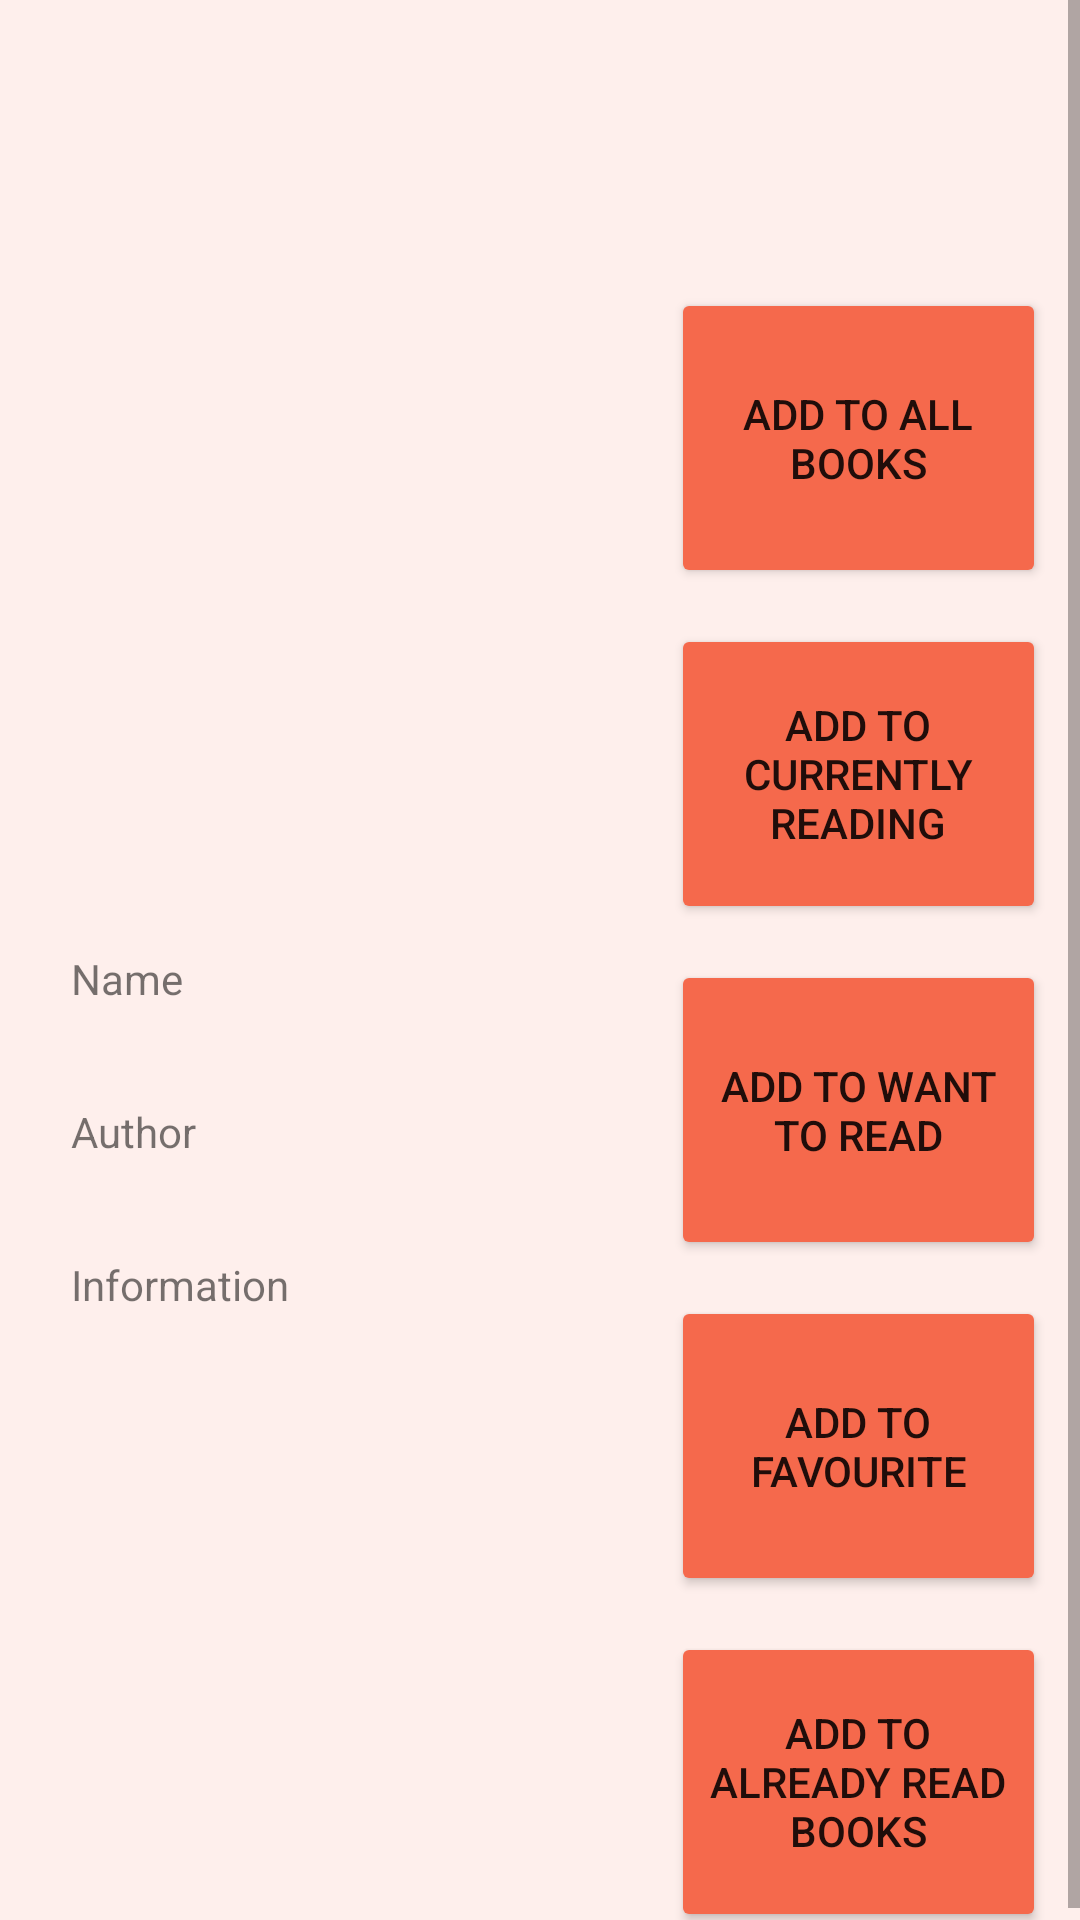

Here is an Android app screen rendered from its layout file. Give the layout XML and the strings, colors and styles it references.
<!-- AndroidManifest.xml: application theme Theme.BookLibrary -->
<!-- res/layout/activity_book.xml -->
<?xml version="1.0" encoding="utf-8"?>
<RelativeLayout xmlns:android="http://schemas.android.com/apk/res/android"
    xmlns:app="http://schemas.android.com/apk/res-auto"
    xmlns:tools="http://schemas.android.com/tools"
    android:layout_width="match_parent"
    android:layout_height="match_parent"
    android:background="@color/second_color"
    tools:context=".BookActivity">
<ScrollView
    android:layout_width="match_parent"
    android:layout_height="match_parent">
    <androidx.constraintlayout.widget.ConstraintLayout
        android:layout_width="match_parent"
        android:layout_height="match_parent">

    <ImageView
        android:id="@+id/imageView"
        android:layout_width="190dp"
        android:layout_height="250dp"
        android:layout_marginLeft="5dp"
        android:layout_marginTop="5dp"
        app:layout_constraintBottom_toBottomOf="parent"
        app:layout_constraintEnd_toEndOf="parent"
        app:layout_constraintHorizontal_bias="0.113"
        app:layout_constraintStart_toStartOf="parent"
        app:layout_constraintTop_toTopOf="parent"
        app:layout_constraintVertical_bias="0.056"
        app:srcCompat="@drawable/ic_launcher_background" />

    <Button
        android:id="@+id/btnAddToAllBooks"
        android:layout_width="125dp"
        android:layout_height="100dp"
        android:layout_marginTop="96dp"
        android:backgroundTint="@color/fifth_color"
        android:text="Add To All Books"
        app:layout_constraintEnd_toEndOf="parent"
        app:layout_constraintHorizontal_bias="0.462"
        app:layout_constraintStart_toEndOf="@+id/imageView"
        app:layout_constraintTop_toTopOf="parent" />

    <Button
        android:id="@+id/btnAddToCurrentlyReading"
        android:layout_width="125dp"
        android:layout_height="100dp"
        android:layout_marginTop="12dp"
        android:backgroundTint="@color/fifth_color"
        android:text="Add To Currently Reading"
        app:layout_constraintEnd_toEndOf="@+id/btnAddToAllBooks"
        app:layout_constraintHorizontal_bias="0.0"
        app:layout_constraintStart_toStartOf="@+id/btnAddToAllBooks"
        app:layout_constraintTop_toBottomOf="@+id/btnAddToAllBooks" />

    <Button
        android:id="@+id/btnAddToWantToRead"
        android:layout_width="125dp"
        android:layout_height="100dp"
        android:layout_marginTop="12dp"
        android:backgroundTint="@color/fifth_color"
        android:text="add to Want To Read"
        app:layout_constraintEnd_toEndOf="@+id/btnAddToCurrentlyReading"
        app:layout_constraintHorizontal_bias="0.0"
        app:layout_constraintStart_toStartOf="@+id/btnAddToCurrentlyReading"
        app:layout_constraintTop_toBottomOf="@+id/btnAddToCurrentlyReading" />

    <Button
        android:id="@+id/btnAddToFavourite"
        android:layout_width="125dp"
        android:layout_height="100dp"
        android:layout_marginTop="12dp"
        android:backgroundTint="@color/fifth_color"
        android:text="add to Favourite"
        app:layout_constraintEnd_toEndOf="@+id/btnAddToWantToRead"
        app:layout_constraintHorizontal_bias="1.0"
        app:layout_constraintStart_toStartOf="@+id/btnAddToWantToRead"
        app:layout_constraintTop_toBottomOf="@+id/btnAddToWantToRead" />

    <Button
        android:id="@+id/btnAddToAlreadyReadBooks"
        android:layout_width="125dp"
        android:layout_height="100dp"
        android:layout_marginTop="12dp"
        android:backgroundTint="@color/fifth_color"
        android:text="add to Already Read Books"
        app:layout_constraintEnd_toEndOf="@+id/btnAddToFavourite"
        app:layout_constraintHorizontal_bias="0.0"
        app:layout_constraintStart_toStartOf="@+id/btnAddToFavourite"
        app:layout_constraintTop_toBottomOf="@+id/btnAddToFavourite" />

    <TextView
        android:id="@+id/textViewBookName"
        android:layout_width="190dp"
        android:layout_height="wrap_content"
        android:layout_marginTop="40dp"
        android:text="Name"
        app:layout_constraintEnd_toEndOf="@+id/imageView"
        app:layout_constraintHorizontal_bias="0.0"
        app:layout_constraintStart_toStartOf="@+id/imageView"
        app:layout_constraintTop_toBottomOf="@+id/imageView" />

    <TextView
        android:id="@+id/textViewBookAuthor"
        android:layout_width="190dp"
        android:layout_height="wrap_content"
        android:layout_marginTop="32dp"
        android:text="Author"
        app:layout_constraintEnd_toEndOf="@+id/textViewBookName"
        app:layout_constraintHorizontal_bias="0.0"
        app:layout_constraintStart_toStartOf="@+id/textViewBookName"
        app:layout_constraintTop_toBottomOf="@+id/textViewBookName" />

    <TextView
        android:id="@+id/textViewBookInformation"
        android:layout_width="190dp"
        android:layout_height="wrap_content"
        android:layout_marginTop="32dp"
        android:text="Information"
        app:layout_constraintEnd_toEndOf="@+id/textViewBookAuthor"
        app:layout_constraintHorizontal_bias="0.0"
        app:layout_constraintStart_toStartOf="@+id/textViewBookAuthor"
        app:layout_constraintTop_toBottomOf="@+id/textViewBookAuthor"
        android:layout_marginBottom="20dp"/>
    </androidx.constraintlayout.widget.ConstraintLayout>
</ScrollView>
</RelativeLayout>
<!-- resources referenced by this layout -->
<resources>
  <color name="fifth_color">#F5694C</color>
  <color name="second_color">#FEEFEC</color>
  <style name="Theme.BookLibrary" parent="Theme.MaterialComponents.DayNight.NoActionBar">
          
          <item name="colorPrimary">@color/fifth_color</item>
          <item name="colorPrimaryVariant">@color/purple_700</item>
          <item name="colorOnPrimary">@color/white</item>
          
          <item name="colorSecondary">@color/teal_200</item>
          <item name="colorSecondaryVariant">@color/teal_700</item>
          <item name="colorOnSecondary">@color/black</item>
          
          <item name="android:statusBarColor" tools:targetApi="l">?attr/colorPrimaryVariant</item>
          
      </style>
  <color name="purple_700">#FF3700B3</color>
  <color name="white">#FFFFFF</color>
  <color name="teal_200">#FF03DAC5</color>
  <color name="teal_700">#FF018786</color>
  <color name="black">#FF000000</color>
</resources>
